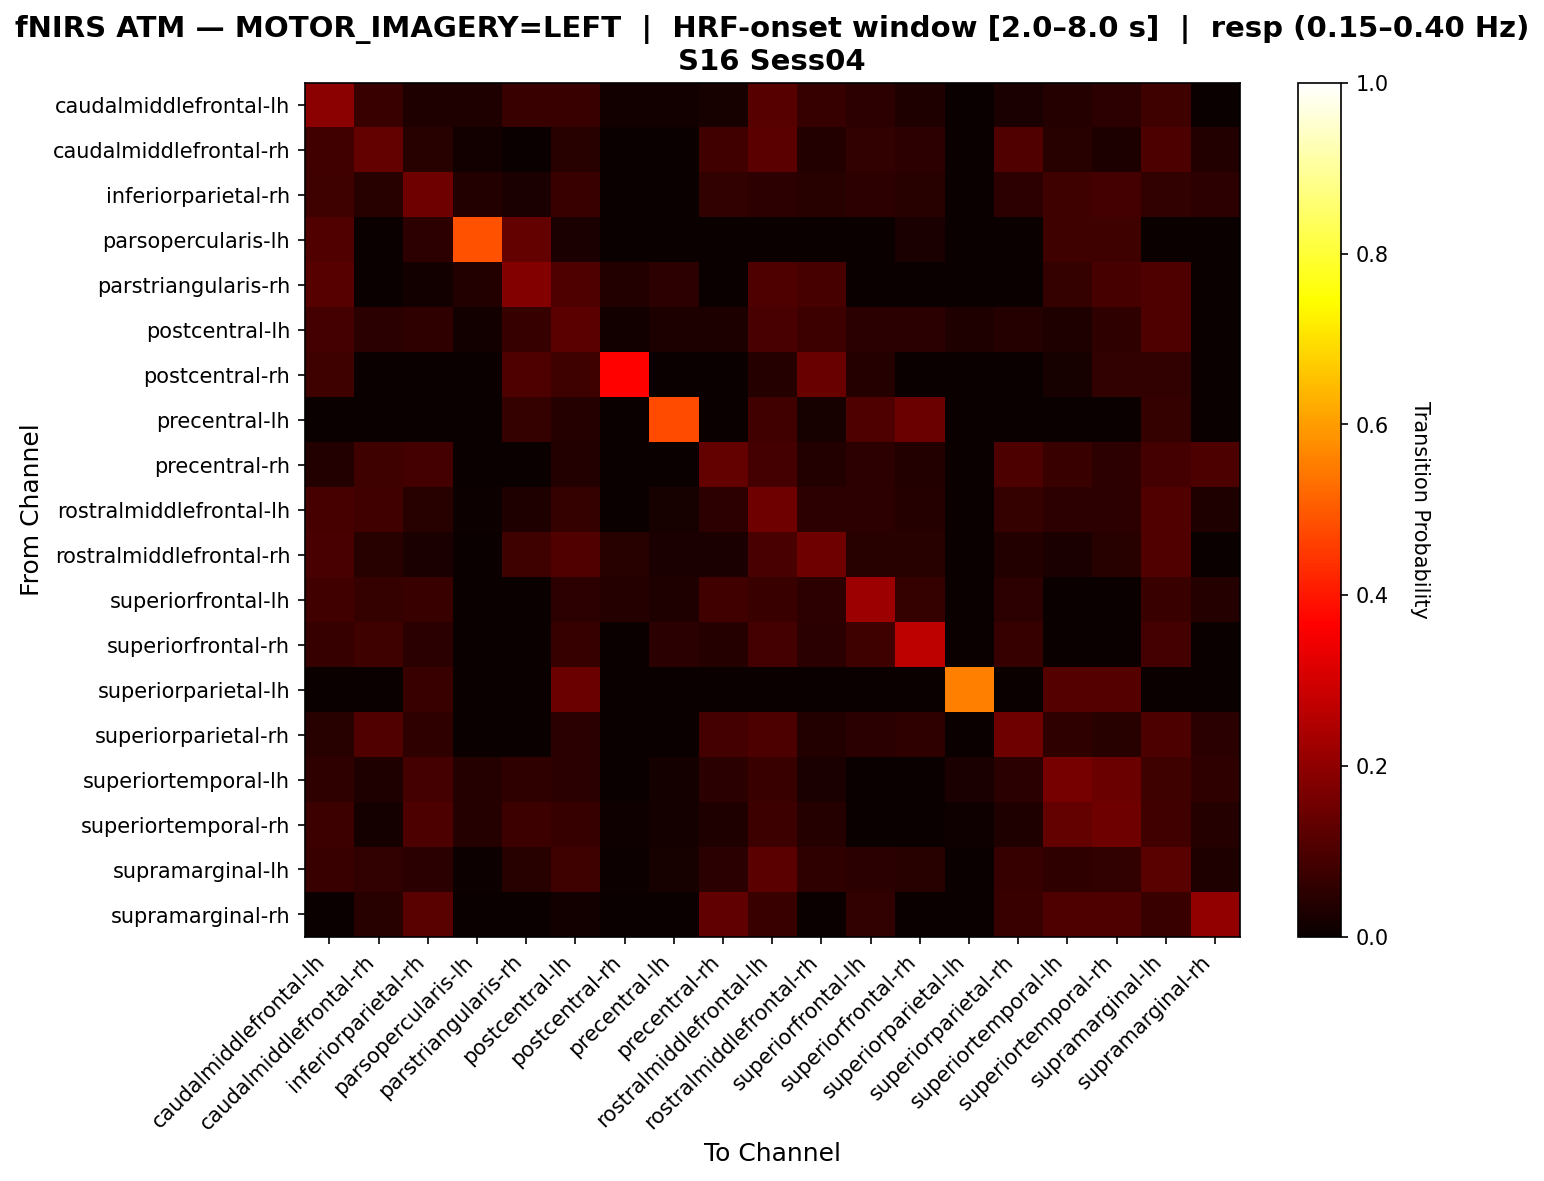

Data behind this chart, as committed beside it:
, caudalmiddlefrontal-lh, caudalmiddlefrontal-rh, inferiorparietal-rh, parsopercularis-lh, parstriangularis-rh, postcentral-lh, postcentral-rh, precentral-lh, precentral-rh, rostralmiddlefrontal-lh, rostralmiddlefrontal-rh, superiorfrontal-lh, superiorfrontal-rh, superiorparietal-lh, superiorparietal-rh, superiortemporal-lh, superiortemporal-rh, supramarginal-lh, supramarginal-rh
caudalmiddlefrontal-lh, 0.1946, 0.07383, 0.03356, 0.03356, 0.07383, 0.07383, 0.01342, 0.01342, 0.02013, 0.1141, 0.06711, 0.05369, 0.03356, 0.0, 0.02685, 0.04027, 0.05369, 0.08054, 0.0
caudalmiddlefrontal-rh, 0.08333, 0.1364, 0.04545, 0.01515, 0.0, 0.04545, 0.0, 0.0, 0.08333, 0.1212, 0.03788, 0.06061, 0.05303, 0.0, 0.1061, 0.04545, 0.0303, 0.09848, 0.03788
inferiorparietal-rh, 0.07965, 0.04425, 0.1504, 0.0354, 0.02655, 0.0708, 0.0, 0.0, 0.06195, 0.0531, 0.04425, 0.0531, 0.04425, 0.0, 0.0531, 0.07965, 0.0885, 0.06195, 0.0531
parsopercularis-lh, 0.1081, 0.0, 0.05405, 0.4865, 0.1351, 0.02703, 0.0, 0.0, 0.0, 0.0, 0.0, 0.0, 0.02703, 0.0, 0.0, 0.08108, 0.08108, 0.0, 0.0
parstriangularis-rh, 0.1169, 0.0, 0.01299, 0.03896, 0.1818, 0.1039, 0.03896, 0.05195, 0.0, 0.1039, 0.09091, 0.0, 0.0, 0.0, 0.0, 0.06494, 0.09091, 0.1039, 0.0
postcentral-lh, 0.08904, 0.04795, 0.05479, 0.0137, 0.06849, 0.1233, 0.0137, 0.0274, 0.0274, 0.09589, 0.07534, 0.04795, 0.04795, 0.03425, 0.0411, 0.03425, 0.05479, 0.1027, 0.0
postcentral-rh, 0.08163, 0.0, 0.0, 0.0, 0.102, 0.08163, 0.3673, 0.0, 0.0, 0.04082, 0.1429, 0.04082, 0.0, 0.0, 0.0, 0.02041, 0.06122, 0.06122, 0.0
precentral-lh, 0.0, 0.0, 0.0, 0.0, 0.0625, 0.04167, 0.0, 0.4792, 0.0, 0.08333, 0.02083, 0.1042, 0.1458, 0.0, 0.0, 0.0, 0.0, 0.0625, 0.0
precentral-rh, 0.03571, 0.08036, 0.08929, 0.0, 0.0, 0.03571, 0.0, 0.0, 0.1339, 0.08929, 0.03571, 0.05357, 0.03571, 0.0, 0.09821, 0.07143, 0.05357, 0.08929, 0.09821
rostralmiddlefrontal-lh, 0.09143, 0.08571, 0.04571, 0.005714, 0.03429, 0.06286, 0.0, 0.02286, 0.05143, 0.1486, 0.05143, 0.05143, 0.04, 0.0, 0.06286, 0.05143, 0.05143, 0.1086, 0.03429
rostralmiddlefrontal-rh, 0.09735, 0.04425, 0.02655, 0.0, 0.07965, 0.1062, 0.04425, 0.02655, 0.02655, 0.09735, 0.1504, 0.04425, 0.04425, 0.0, 0.0354, 0.02655, 0.04425, 0.1062, 0.0
superiorfrontal-lh, 0.08333, 0.0625, 0.07292, 0.0, 0.0, 0.05208, 0.04167, 0.03125, 0.08333, 0.07292, 0.05208, 0.2188, 0.0625, 0.0, 0.05208, 0.0, 0.0, 0.07292, 0.04167
superiorfrontal-rh, 0.06931, 0.07921, 0.0495, 0.0, 0.0, 0.06931, 0.0, 0.0495, 0.0396, 0.08911, 0.0495, 0.07921, 0.2673, 0.0, 0.06931, 0.0, 0.0, 0.08911, 0.0
superiorparietal-lh, 0.0, 0.0, 0.07407, 0.0, 0.0, 0.1481, 0.0, 0.0, 0.0, 0.0, 0.0, 0.0, 0.0, 0.5556, 0.0, 0.1111, 0.1111, 0.0, 0.0
superiorparietal-rh, 0.04348, 0.1087, 0.05797, 0.0, 0.0, 0.05072, 0.0, 0.0, 0.08696, 0.1014, 0.03623, 0.05072, 0.05797, 0.0, 0.1522, 0.05797, 0.04348, 0.1014, 0.05072
superiortemporal-lh, 0.05645, 0.03226, 0.08871, 0.04032, 0.05645, 0.04839, 0.0, 0.01613, 0.04839, 0.07258, 0.02419, 0.0, 0.0, 0.02419, 0.04839, 0.1613, 0.1452, 0.08065, 0.05645
superiortemporal-rh, 0.075, 0.01667, 0.1, 0.04167, 0.075, 0.06667, 0.008333, 0.01667, 0.03333, 0.075, 0.04167, 0.0, 0.0, 0.008333, 0.03333, 0.1333, 0.15, 0.08333, 0.04167
supramarginal-lh, 0.07263, 0.06145, 0.05028, 0.005587, 0.04469, 0.07821, 0.005587, 0.02235, 0.05028, 0.1229, 0.05587, 0.05028, 0.04469, 0.0, 0.06704, 0.05587, 0.06145, 0.1173, 0.03352
supramarginal-rh, 0.0, 0.04412, 0.1176, 0.0, 0.0, 0.01471, 0.0, 0.0, 0.1324, 0.07353, 0.0, 0.05882, 0.0, 0.0, 0.07353, 0.1029, 0.1029, 0.07353, 0.2059
